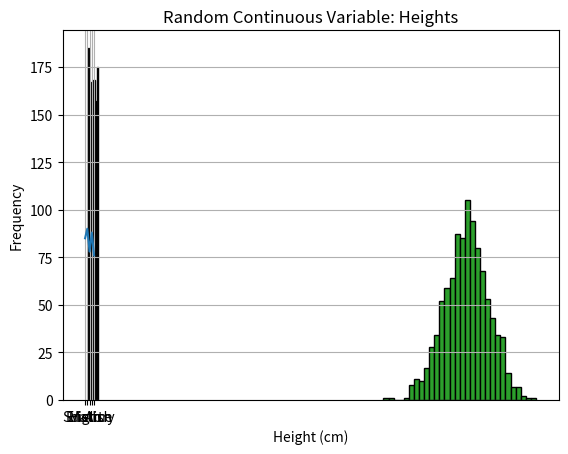

Recreate this plot in Python.
import matplotlib.pyplot as plt

subjects = ["Math", "Science", "English", "History", "Art"]
marks = [85, 90, 78, 88, 76]

plt.plot(subjects, marks, label="Student A")

plt.xlabel("Subjects")     # X-axis label
plt.ylabel("Marks")        # Y-axis label
plt.title("Student Marks") # Title
plt.grid(True)             # Grid lines
# plt.legend()               # Legend
plt.show()


#*******Random Variable Discrete **************
import random
# Roll dice 1000 times
rolls = [random.randint(1, 6) for _ in range(1000)]

plt.hist(rolls, bins=6, edgecolor='black', rwidth=0.8)
plt.xlabel("Dice Number")
plt.ylabel("Frequency")
plt.title("Dice Roll Simulation (1000 rolls)")
plt.grid(True)
plt.show()


#************Continuous Variable Simulation (Height)********************
import numpy as np

# Random heights around mean=170 cm with std=10
heights = np.random.normal(170, 10, 1000)

plt.hist(heights, bins=30, edgecolor='black')
plt.xlabel("Height (cm)")
plt.ylabel("Frequency")
plt.title("Random Continuous Variable: Heights")
plt.grid(True)
plt.show()
